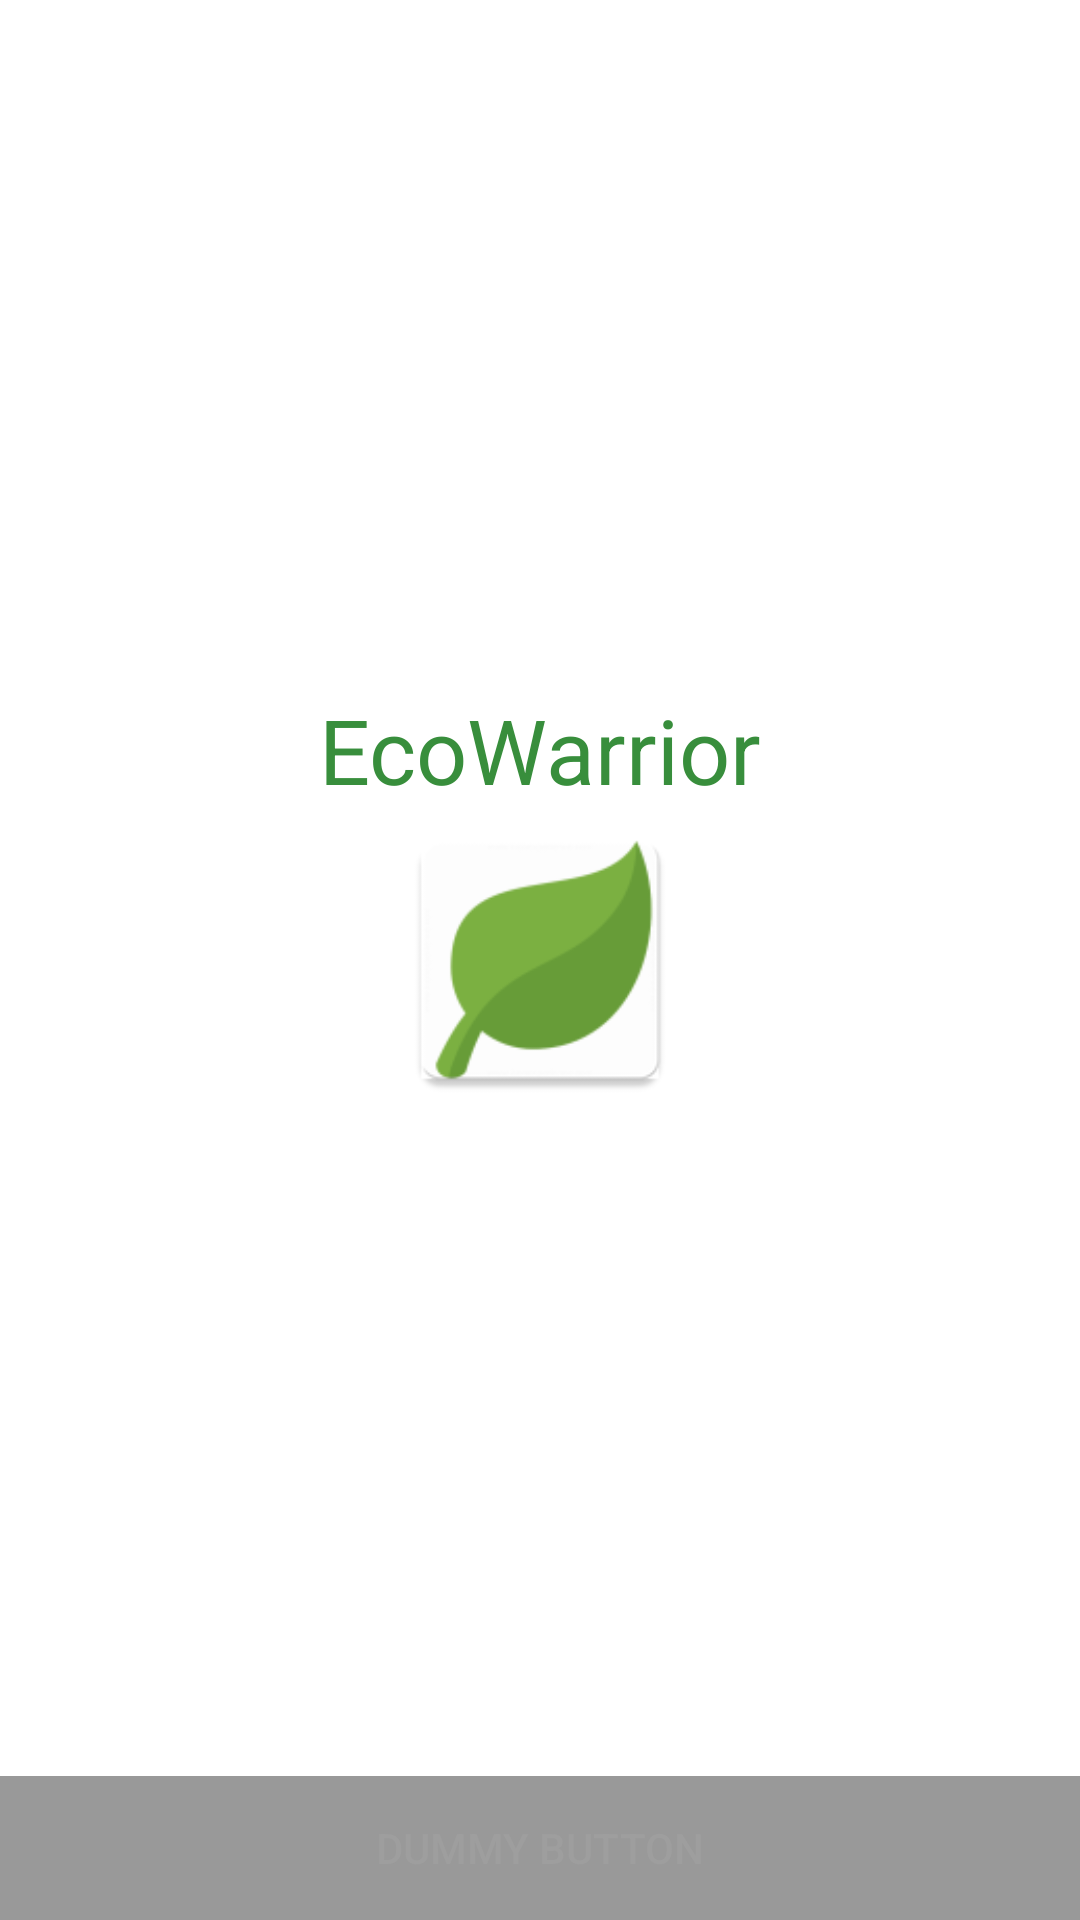

Produce the Android XML layout that renders to this screen, including the resource entries it uses.
<!-- AndroidManifest.xml: activity theme FullscreenTheme -->
<!-- res/layout/activity_splash.xml -->
<FrameLayout xmlns:android="http://schemas.android.com/apk/res/android"
             xmlns:tools="http://schemas.android.com/tools"
             android:layout_width="match_parent"
             android:layout_height="match_parent"
             android:background="#ffffff"
             tools:context="com.ragnardev.ecowarrior.View.SplashActivity">

    

    <RelativeLayout
        android:id="@+id/fullscreen_content"
        android:layout_width="match_parent"
        android:layout_height="match_parent">

        <ImageView
            android:id="@+id/app_icon_view"
            android:layout_width="100dp"
            android:layout_height="100dp"
            android:src="@mipmap/launcher_leaf"
            android:layout_centerInParent="true"
            />

        <TextView
            android:layout_width="wrap_content"
            android:layout_height="wrap_content"
            android:text="EcoWarrior"
            android:layout_above="@id/app_icon_view"
            android:layout_centerHorizontal="true"
            style="@style/AppText"
            android:textSize="30dp"
            />

    </RelativeLayout>

    
    <FrameLayout
        android:layout_width="match_parent"
        android:layout_height="match_parent"
        android:fitsSystemWindows="true">

        <LinearLayout
            android:id="@+id/fullscreen_content_controls"
            style="?metaButtonBarStyle"
            android:layout_width="match_parent"
            android:layout_height="wrap_content"
            android:layout_gravity="bottom|center_horizontal"
            android:background="@color/black_overlay"
            android:orientation="horizontal"
            tools:ignore="UselessParent">

            <Button
                android:id="@+id/dummy_button"
                style="?metaButtonBarButtonStyle"
                android:layout_width="0dp"
                android:layout_height="wrap_content"
                android:layout_weight="1"
                android:text="@string/dummy_button"/>

        </LinearLayout>
    </FrameLayout>

</FrameLayout>
<!-- resources referenced by this layout -->
<resources>
  <color name="black_overlay">#66000000</color>
  <!-- mipmap launcher_leaf: png bitmap (mipmap-hdpi, 1922 bytes) -->
  <string name="dummy_button">Dummy Button</string>
  <style name="AppText" parent="@android:style/TextAppearance.Medium">
          <item name="android:textColor">@color/colorPrimaryDark</item>
          <item name="android:typeface">sans</item>
      </style>
  <style name="FullscreenTheme" parent="AppTheme.NoActionBar">
          <item name="android:actionBarStyle">@style/FullscreenActionBarStyle</item>
          <item name="android:windowActionBarOverlay">true</item>
          <item name="android:windowBackground">@null</item>
          <item name="metaButtonBarStyle">?android:attr/buttonBarStyle</item>
          <item name="metaButtonBarButtonStyle">?android:attr/buttonBarButtonStyle</item>
      </style>
  <color name="colorPrimaryDark">#388E3C</color>
  <style name="AppTheme.NoActionBar">
          <item name="windowActionBar">false</item>
          <item name="windowNoTitle">true</item>
      </style>
  <style name="FullscreenActionBarStyle" parent="Widget.AppCompat.ActionBar">
          <item name="android:background">@color/black_overlay</item>
      </style>
</resources>
